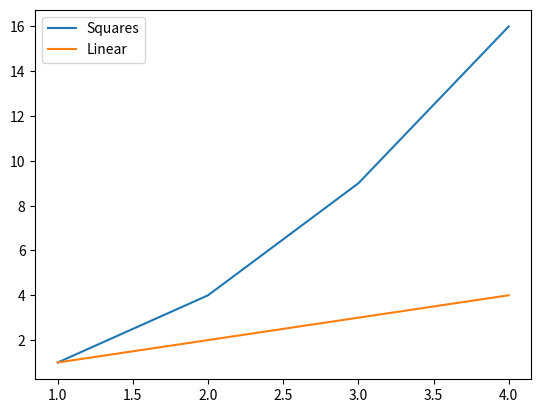

Source code (Python):
import matplotlib.pyplot as plt

x = [1, 2, 3, 4]
y1 = [1, 4, 9, 16]
y2 = [1, 2, 3, 4]

plt.plot(x, y1, label="Squares")
plt.plot(x, y2, label="Linear")

plt.legend()
plt.show()
